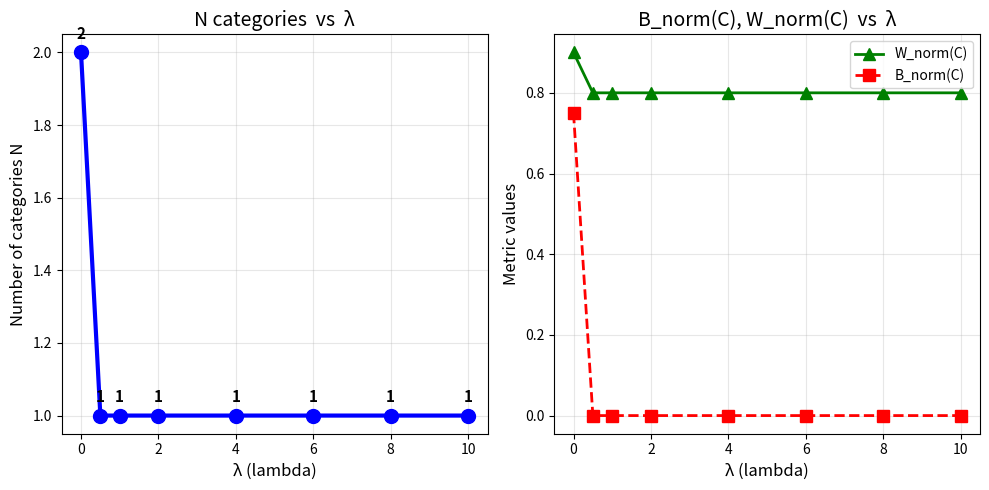

Recreate this plot in Python.
import pandas as pd
import matplotlib.pyplot as plt

objects = ['A', 'B', 'C']

similarity_matrix = {
    ('A', 'B'): 0.8,
    ('A', 'C'): 0.7,
    ('B', 'C'): 0.9,
    # Symmetric entries
    ('B', 'A'): 0.8,
    ('C', 'A'): 0.7,
    ('C', 'B'): 0.9
}

# Helper function to get similarity
def s(o1, o2):
    return similarity_matrix.get((o1, o2), 0)

# Define lambda values to test
lambda_values = [0, 0.5,  1, 2, 4,6, 8, 10]


all_partitions = [
    [['A'], ['B'], ['C']],              # 3 clusters
    [['A', 'B'], ['C']],                # 2 clusters
    [['A', 'C'], ['B']],                # 2 clusters
    [['B', 'C'], ['A']],                # 2 clusters
    [['A', 'B', 'C']]                   # 1 cluster
]

partition_names = [
    "P1: {A},{B},{C}",
    "P2: {A,B},{C}",
    "P3: {A,C},{B}",
    "P4: {B,C},{A}",
    "P5: {A,B,C}"
]

print(f"All possible partitions for objects  {objects}:")
for i, (part, name) in enumerate(zip(all_partitions, partition_names)):
    print(f"  {i+1}. {name}")
print()



def within_raw(partition):
    """Raw within-cluster similarity (sum)"""
    total = 0
    for cluster in partition:
        for i in range(len(cluster)):
            for j in range(i+1, len(cluster)):
                total += s(cluster[i], cluster[j])
    return total

def between_raw(partition):
    """Raw between-cluster similarity (sum)"""
    total = 0
    for i in range(len(partition)):
        for j in range(i+1, len(partition)):
            for obj1 in partition[i]:
                for obj2 in partition[j]:
                    total += s(obj1, obj2)
    return total

def normalized_within(partition):
    """
    Normalized within-cluster similarity:
    Average similarity of pairs within categories
    """
    W_raw = within_raw(partition)
    
    # Count number of pairs within categories
    total_pairs_within = 0
    for cluster in partition:
        n = len(cluster)
        total_pairs_within += n * (n - 1) / 2
    
    # If no pairs (all singletons), return 0
    if total_pairs_within == 0:
        return 0
    return W_raw / total_pairs_within

def normalized_between(partition):
    """
    Normalized between-category similarity:
    Average similarity of pairs between categories
    """
    B_raw = between_raw(partition)
    
    # Count number of pairs between categories
    total_pairs_between = 0
    for i in range(len(partition)):
        for j in range(i+1, len(partition)):
            total_pairs_between += len(partition[i]) * len(partition[j])
    
    # If no pairs (only 1 category), return 0
    if total_pairs_between == 0:
        return 0
    return B_raw / total_pairs_between

def objective_function(partition, lambda_val):
    """
    Objective function F(C) = Within(C) - λ * Between(C)
    """
    W = normalized_within(partition)
    B = normalized_between(partition)
    
    return W - lambda_val * B

def get_partition_info(partition):
    """Get information about partition"""
    W = normalized_within(partition)
    B = normalized_between(partition)
    W_raw = within_raw(partition)
    B_raw = between_raw(partition)
    
    
    # Count pairs for normalization
    pairs_within = sum(len(c)*(len(c)-1)//2 for c in partition)
    pairs_between = 0
    for i in range(len(partition)):
        for j in range(i+1, len(partition)):
            pairs_between += len(partition[i]) * len(partition[j])
    
    return {
        'W': W,
        'B': B,
        'W_raw': W_raw,
        'B_raw': B_raw,
        'pairs_within': pairs_within,
        'pairs_between': pairs_between,
        'num_clusters': len(partition)
    }



all_results_normalized = []

for lambda_val in lambda_values:
    print(f"\n{'='*80}")
    print(f"TABLE FOR λ  = {lambda_val}")
    print(f"\n{'='*80}")
    print("\nPartition           | Within_norm | Between_norm | F_norm(C) | Categories")
    print("-" * 70)
    
    partition_results = []
    
    for part_name, partition in zip(partition_names, all_partitions):
        info = get_partition_info(partition)
        
        W_norm = info['W']
        B_norm = info['B']
        F_norm = W_norm - lambda_val * B_norm
        
        # Shorten name for table
        short_name = part_name.split(": ")[1] if ": " in part_name else part_name
        
        # Print table row
        print(f"{short_name:<18} | {W_norm:>10.3f}  | {B_norm:>12.3f} | {F_norm:>9.3f} | {info['num_clusters']:>9}")
        
        # Save results
        partition_results.append({
            'partition_name': part_name,
            'partition': partition,
            'W_norm': W_norm,
            'B_norm': B_norm,
            'F_norm': F_norm,
            'num_clusters': info['num_clusters']
        })
    
    # Find best partition for this λ
    best_partition = max(partition_results, key=lambda x: x['F_norm'])
    
    print("-" * 70)
    print(f"Optimal partition for λ = {lambda_val}:")
    short_best = best_partition['partition_name'].split(": ")[1] if ": " in best_partition['partition_name'] else best_partition['partition_name']
    print(f"  {short_best}")
    print(f"  F_norm(C) = {best_partition['F_norm']:.3f}")
    print(f"  Within_norm = {best_partition['W_norm']:.3f}, Between_norm = {best_partition['B_norm']:.3f}")
    print(f"  Category number: {best_partition['num_clusters']}")
    
    # Save for summary table
    all_results_normalized.append({
        'lambda': lambda_val,
        **best_partition
    })
    



print("\n" + "="*100)
print("SUMMARY TABLE: OPTIMAL PARTITIONS")
print("="*100)

# Create DataFrame with optimal results
optimal_df = pd.DataFrame(all_results_normalized)

print("\n" + "-"*85)
print(f"{'λ':<6} | {'Optimal Partition':<20} | {'Categories':<10} | {'Within_norm':<12} | {'Between_norm':<12} | {'F_norm(C)':<12}")
print("-"*85)

for _, row in optimal_df.iterrows():
    short_name = row['partition_name'].split(": ")[1] if ": " in row['partition_name'] else row['partition_name']
    
    print(f"{row['lambda']:<6} | {short_name:<20} | {row['num_clusters']:<10} | "
          f"{row['W_norm']:<12.3f} | {row['B_norm']:<12.3f} | {row['F_norm']:<12.3f}")

print("-"*85)


plt.figure(figsize=(10, 5))

#  N categories  vs  λ 
plt.subplot(1, 2, 1)
plt.plot(optimal_df['lambda'], optimal_df['num_clusters'], 'bo-', linewidth=3, markersize=10)
plt.xlabel('λ (lambda)', fontsize=12)
plt.ylabel('Number of categories N', fontsize=12)
plt.title('N categories  vs  λ', fontsize=14)
plt.grid(True, alpha=0.3)

for _, row in optimal_df.iterrows():
    plt.annotate(f"{int(row['num_clusters'])}", 
                (row['lambda'], row['num_clusters']),
                textcoords="offset points",
                xytext=(0,10),
                ha='center',
                fontsize=11,
                fontweight='bold')

# W_norm, B_norm  vs  λ
plt.subplot(1, 2, 2)
plt.plot(optimal_df['lambda'], optimal_df['W_norm'], 'g^-', label='W_norm(C)', linewidth=2, markersize=8)
plt.plot(optimal_df['lambda'], optimal_df['B_norm'], 'rs--', label='B_norm(C)', linewidth=2, markersize=8)
plt.xlabel('λ (lambda)', fontsize=12)
plt.ylabel('Metric values', fontsize=12)
plt.title('B_norm(C), W_norm(C)  vs  λ', fontsize=14)
plt.legend()
plt.grid(True, alpha=0.3)

plt.tight_layout()
plt.savefig('normalized_analysis.png', dpi=300, bbox_inches='tight')
plt.show()
